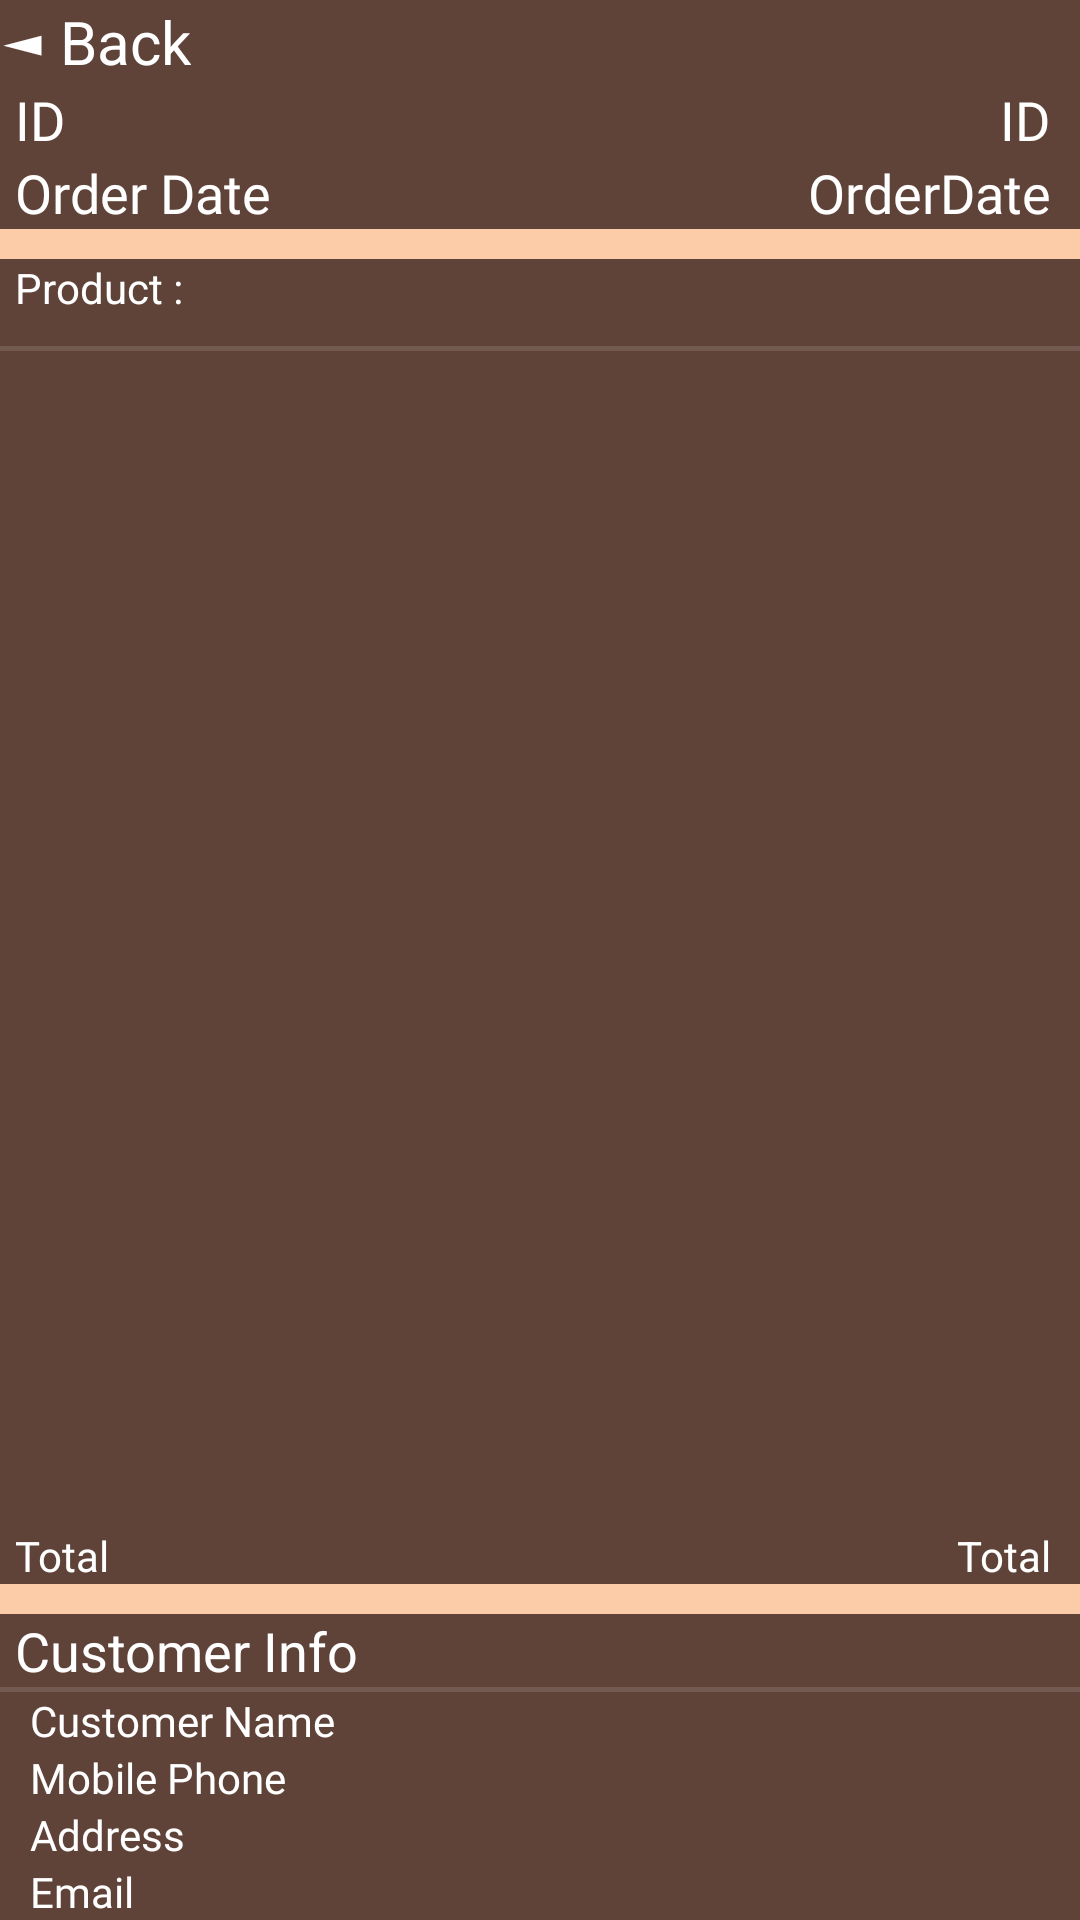

Write the Android layout XML for this screen, with the resource values it uses.
<!-- AndroidManifest.xml: application theme Theme.AppCompat.NoActionBar -->
<!-- res/layout/activity_order_detail.xml -->
<?xml version="1.0" encoding="utf-8"?>
<RelativeLayout xmlns:android="http://schemas.android.com/apk/res/android"
    xmlns:app="http://schemas.android.com/apk/res-auto"
    xmlns:tools="http://schemas.android.com/tools"
    android:layout_width="match_parent"
    android:layout_height="match_parent"
    android:background="@color/biege"
    android:orientation="vertical"
    tools:context=".presentation.OrderDetailActivity">

    <LinearLayout
        android:id="@+id/linearLayout2"
        android:layout_width="match_parent"
        android:layout_height="wrap_content"
        android:background="@color/darkchoco"
        android:orientation="vertical"
        app:layout_constraintTop_toTopOf="parent">

        <TextView
            android:layout_width="wrap_content"
            android:layout_height="wrap_content"
            android:layout_gravity="left"
            android:clickable="true"
            android:focusable="true"
            android:onClick="clickToGoBack"
            android:textColor="@color/white"
            android:text="@string/back_button"
            android:textSize="20dp" />

        <LinearLayout
            android:layout_width="match_parent"
            android:layout_height="wrap_content"
            android:orientation="horizontal">

            <TextView
                android:layout_width="127dp"
                android:layout_height="wrap_content"
                android:layout_marginLeft="5dp"
                android:fontFamily="@font/roboto_medium"
                android:text="ID"
                android:textAppearance="@style/TextAppearance.AppCompat.Medium"
                android:textColor="@color/white" />

            <TextView
                android:id="@+id/txt_order_detail_ID"
                android:layout_width="match_parent"
                android:layout_height="wrap_content"
                android:layout_marginEnd="10dp"
                android:fontFamily="@font/roboto_thin"
                android:text="ID"
                android:textAlignment="viewEnd"
                android:textAppearance="@style/TextAppearance.AppCompat.Medium"
                android:textColor="@color/white" />
        </LinearLayout>

        <LinearLayout
            android:layout_width="match_parent"
            android:layout_height="wrap_content"
            android:orientation="horizontal">

            <TextView
                android:layout_width="127dp"
                android:layout_height="wrap_content"
                android:layout_marginLeft="5dp"
                android:fontFamily="@font/roboto"
                android:text="Order Date"
                android:textAppearance="@style/TextAppearance.AppCompat.Medium"
                android:textColor="@color/white" />

            <TextView
                android:id="@+id/txt_order_detail_OrderDate"
                android:layout_width="match_parent"
                android:layout_height="wrap_content"
                android:layout_marginEnd="10dp"
                android:fontFamily="@font/roboto_thin"
                android:text="OrderDate"
                android:textAlignment="viewEnd"
                android:textAppearance="@style/TextAppearance.AppCompat.Medium"
                android:textColor="@color/white" />
        </LinearLayout>
    </LinearLayout>

    <RelativeLayout
        android:id="@+id/linearLayout3"
        android:layout_width="match_parent"
        android:layout_height="wrap_content"
        android:layout_above="@+id/Customer_layout"
        android:layout_below="@+id/linearLayout2"

        android:layout_marginTop="10dp"
        android:layout_marginBottom="10dp"
        android:background="@color/darkchoco"
        android:orientation="vertical"
        app:layout_constraintBottom_toTopOf="@+id/Customer_layout"
        app:layout_constraintEnd_toEndOf="parent"
        app:layout_constraintStart_toStartOf="parent"
        app:layout_constraintTop_toBottomOf="@+id/linearLayout2">

        <TextView
            android:layout_width="match_parent"
            android:layout_height="wrap_content"
            android:layout_alignParentTop="true"
            android:layout_marginLeft="5dp"
            android:layout_marginTop="0dp"
            android:text="Product :"
            android:textColor="@color/white"
            android:id="@+id/txtview_product"/>

        <View
            android:id="@+id/divider2"
            android:layout_width="400dp"
            android:layout_height="1.5dp"
            android:layout_gravity="center"
            android:background="?android:attr/listDivider"
            android:layout_below="@+id/txtview_product"
            android:layout_marginTop="10dp"/>


        <ListView
            android:id="@+id/order_detail_product_list"
            android:layout_width="match_parent"
            android:layout_height="wrap_content"
            android:layout_above="@+id/total_layout"
            android:layout_below="@id/divider2" />

        <LinearLayout
            android:layout_width="match_parent"
            android:layout_height="wrap_content"
            android:layout_alignParentBottom="true"
            android:layout_gravity="bottom"
            android:layout_marginBottom="0dp"
            android:orientation="horizontal"
            android:id="@+id/total_layout">

            <TextView
                android:layout_width="150dp"
                android:layout_height="wrap_content"
                android:layout_marginLeft="5dp"
                android:fontFamily="@font/roboto_medium"
                android:text="Total"
                android:textColor="@color/white" />

            <TextView
                android:id="@+id/txt_order_detail_total_price"
                android:layout_width="match_parent"
                android:layout_height="wrap_content"
                android:layout_marginLeft="5dp"
                android:layout_marginEnd="10dp"
                android:text="Total"
                android:textAlignment="viewEnd"
                android:textColor="@color/white" />
        </LinearLayout>
    </RelativeLayout>

    <LinearLayout
        android:id="@+id/Customer_layout"
        android:layout_width="match_parent"
        android:layout_height="wrap_content"
        android:layout_alignParentBottom="true"
        android:background="@color/darkchoco"
        android:gravity="bottom"
        android:orientation="vertical"
        app:layout_constraintBottom_toBottomOf="parent">

        <TextView
            android:layout_width="match_parent"
            android:layout_height="wrap_content"
            android:layout_marginLeft="5dp"
            android:text="Customer Info"
            android:textAppearance="@style/TextAppearance.AppCompat.Medium"
            android:textColor="@color/white" />

        <View
            android:id="@+id/divider4"
            android:layout_width="400dp"
            android:layout_height="1.5dp"
            android:layout_gravity="center"
            android:background="?android:attr/listDivider" />

        <TextView
            android:id="@+id/txt_order_detail_customer_name"
            android:layout_width="match_parent"
            android:layout_height="wrap_content"
            android:layout_marginLeft="10dp"
            android:fontFamily="@font/roboto_thin"
            android:text="Customer Name"
            android:textColor="@color/white" />

        <TextView
            android:id="@+id/txt_order_detail_customer_phone"
            android:layout_width="match_parent"
            android:layout_height="wrap_content"
            android:layout_marginLeft="10dp"
            android:fontFamily="@font/roboto_thin"
            android:text="Mobile Phone"
            android:textColor="@color/white" />

        <TextView
            android:id="@+id/txt_order_detail_customer_address"
            android:layout_width="match_parent"
            android:layout_height="wrap_content"
            android:layout_marginLeft="10dp"
            android:fontFamily="@font/roboto_thin"
            android:text="Address"
            android:textColor="@color/white" />

        <TextView
            android:id="@+id/txt_order_detail_customer_email"
            android:layout_width="match_parent"
            android:layout_height="wrap_content"
            android:layout_marginLeft="10dp"
            android:fontFamily="@font/roboto_thin"
            android:text="Email"
            android:textColor="@color/white" />
    </LinearLayout>
</RelativeLayout>
<!-- resources referenced by this layout -->
<resources>
  <color name="biege">#FCCBA7</color>
  <color name="darkchoco">#5f4339</color>
  <color name="white">#FFFFFFFF</color>
  <string name="back_button"> ◄ Back</string>
</resources>
